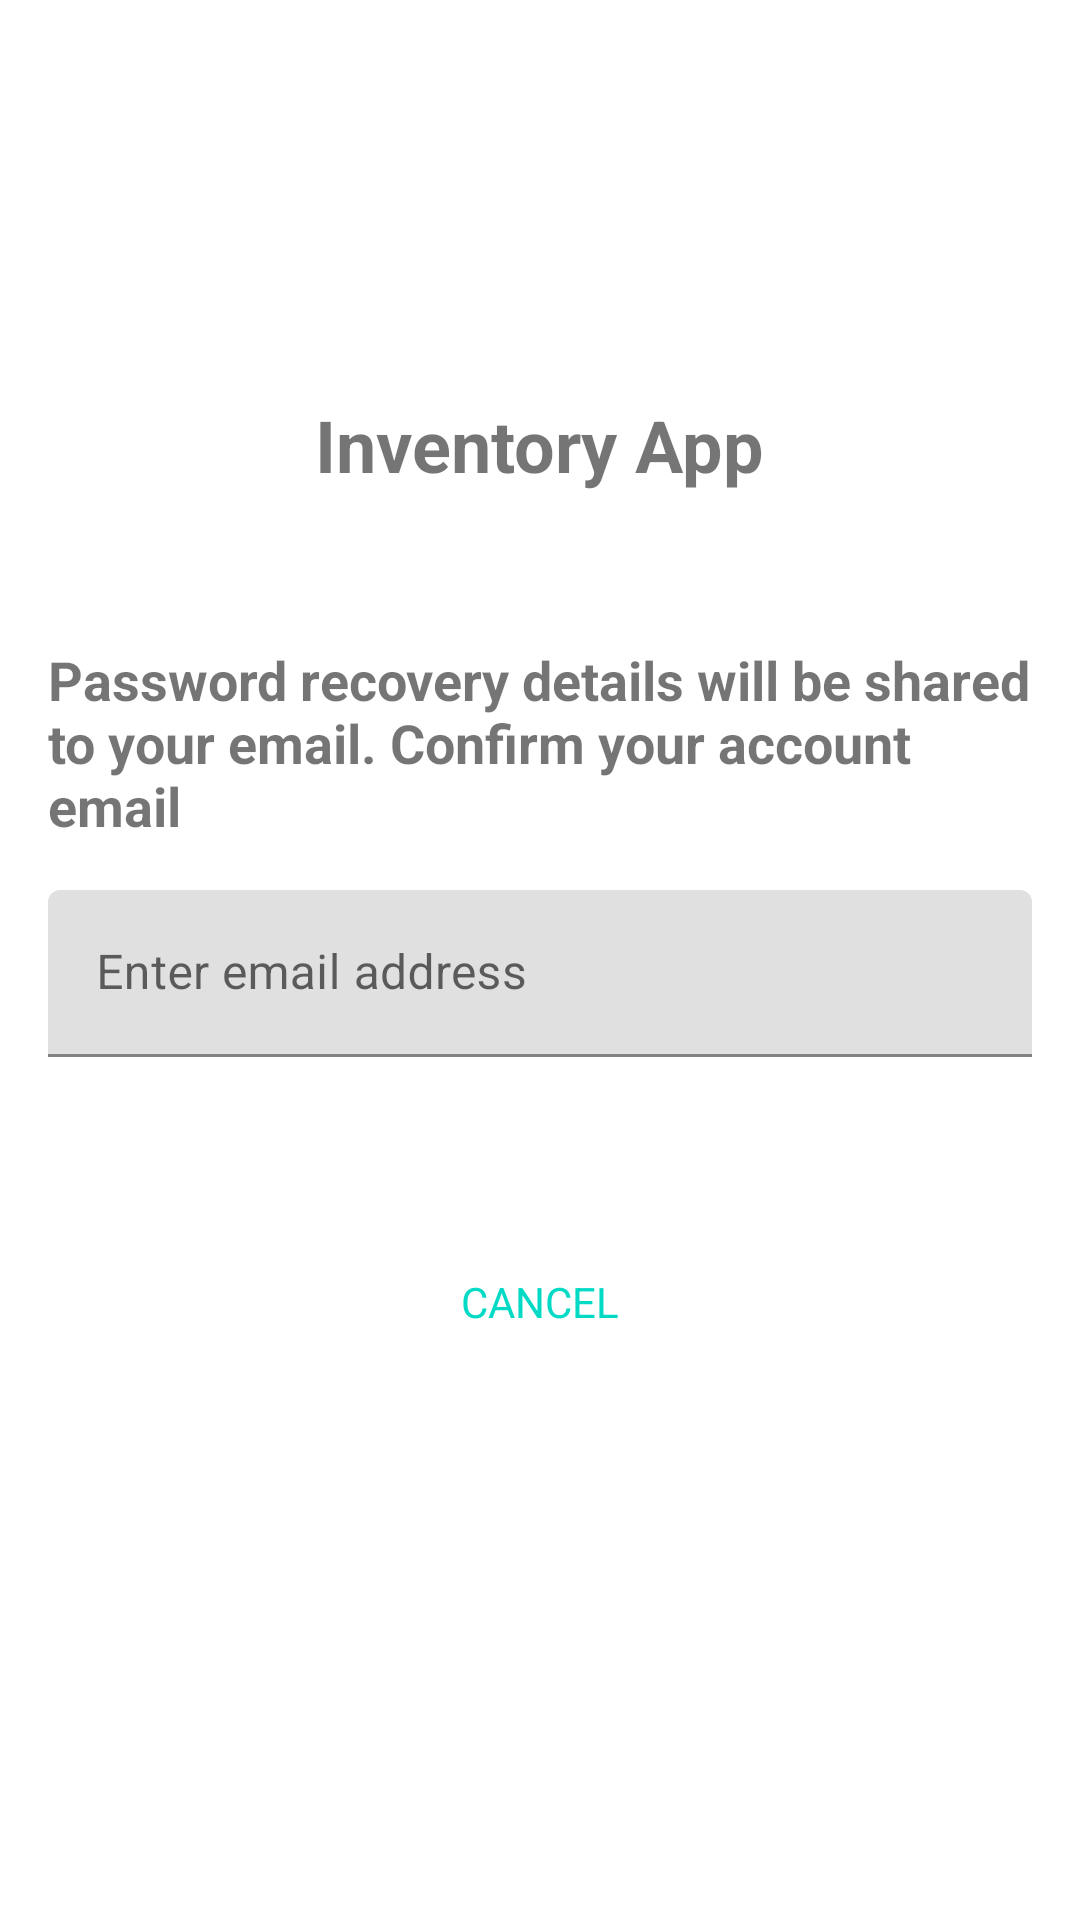

Write the Android layout XML for this screen, with the resource values it uses.
<!-- AndroidManifest.xml: application theme Theme.InventoryApp -->
<!-- res/layout/forgot_password.xml -->
<?xml version="1.0" encoding="utf-8"?>
<RelativeLayout xmlns:android="http://schemas.android.com/apk/res/android"
    xmlns:app="http://schemas.android.com/apk/res-auto"
    android:layout_width="match_parent"
    android:layout_height="match_parent"
    android:paddingStart="16dp"
    android:paddingTop="16dp"
    android:paddingEnd="16dp"
    android:paddingBottom="16dp">

    <ImageView
        android:id="@+id/logoImageView"
        android:layout_width="100dp"
        android:layout_height="100dp"
        android:layout_centerHorizontal="true"
        />

    <TextView
        android:id="@+id/titleTextView"
        android:layout_width="wrap_content"
        android:layout_height="wrap_content"
        android:layout_below="@id/logoImageView"
        android:layout_centerHorizontal="true"
        android:layout_marginTop="16dp"
        android:text="Inventory App"
        android:textSize="24sp"
        android:layout_marginBottom="40dp"
        android:textStyle="bold" />
    <TextView
        android:id="@+id/infoTextView"
        android:layout_width="wrap_content"
        android:layout_height="wrap_content"
        android:layout_below="@id/titleTextView"
        android:layout_centerHorizontal="true"
        android:layout_marginTop="10dp"
        android:text="Password recovery details will be shared to your email. Confirm your account email"
        android:textSize="18sp"
        android:textStyle="bold" />
    <com.google.android.material.textfield.TextInputLayout
        android:id="@+id/usernameTextInputLayout"
        android:layout_width="match_parent"
        android:layout_height="wrap_content"
        android:layout_below="@id/infoTextView"
        android:layout_marginTop="16dp">

        <com.google.android.material.textfield.TextInputEditText
            android:id="@+id/usernameEditText"
            android:layout_width="match_parent"
            android:layout_height="wrap_content"
            android:hint="Enter email address" />
    </com.google.android.material.textfield.TextInputLayout>



    <Button
        android:id="@+id/submitRequest"
        style="@style/Widget.MaterialComponents.Button"
        android:layout_width="match_parent"
        android:layout_height="wrap_content"
        android:layout_below="@id/usernameTextInputLayout"
        android:layout_marginTop="16dp"
        android:text="Submit Request" />

    <TextView
        android:id="@+id/cancel_button"
        android:layout_width="wrap_content"
        android:layout_height="wrap_content"
        android:layout_below="@id/submitRequest"
        android:layout_centerHorizontal="true"
        android:layout_marginTop="8dp"
        android:text="CANCEL"
        android:textColor="?attr/colorPrimary" />



</RelativeLayout>
<!-- resources referenced by this layout -->
<resources>
  <style name="Theme.InventoryApp" parent="Theme.MaterialComponents.DayNight.NoActionBar">
          
          <item name="colorPrimary">@color/teal_200</item>
          <item name="colorPrimaryVariant">@color/teal_700</item>
          <item name="colorOnPrimary">@color/white</item>
          
          <item name="colorSecondary">@color/teal_200</item>
          <item name="colorSecondaryVariant">@color/teal_700</item>
          <item name="colorOnSecondary">@color/black</item>
          
          <item name="android:statusBarColor" tools:targetApi="l">?attr/colorPrimaryVariant</item>
          
      </style>
  <!-- not gathered from this repository: default colours our renderer supplied (Android Studio template values) -->
  <color name="teal_200">#FF03DAC5</color>
  <color name="teal_700">#FF018786</color>
  <color name="black">#FF000000</color>
  <color name="white">#FFFFFFFF</color>
</resources>
